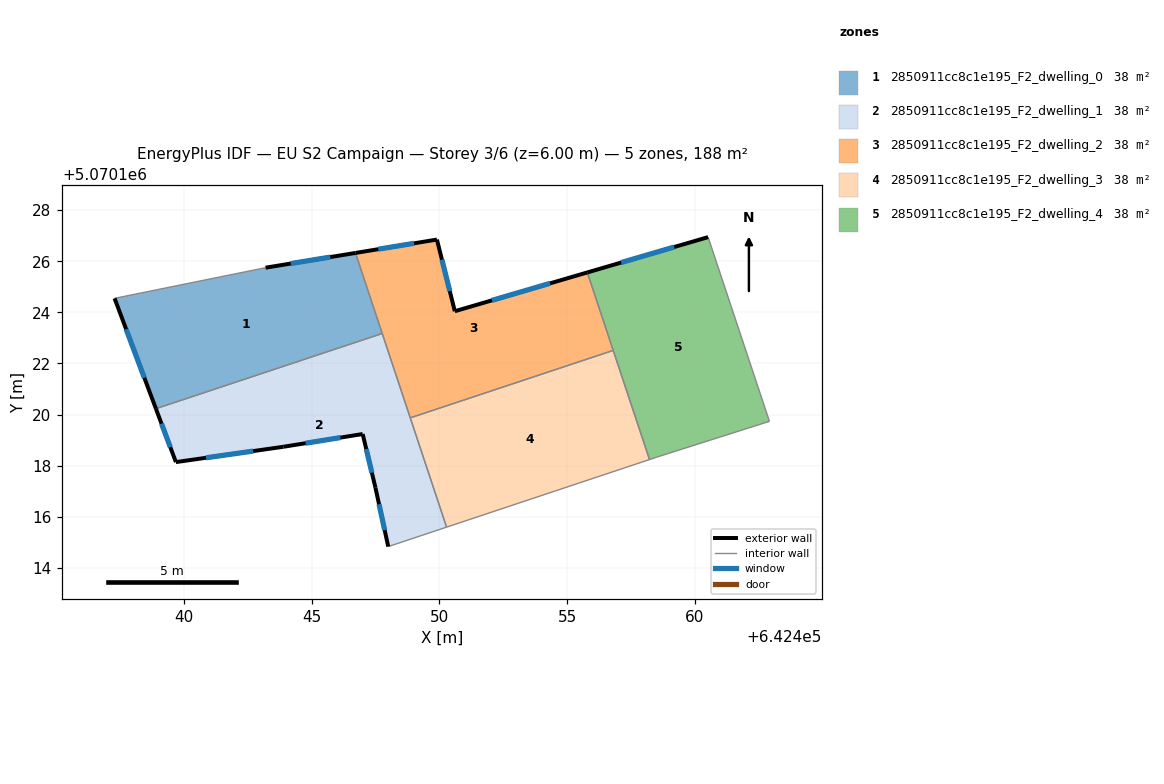
=== STOREY PLAN SPEC (per zone: floor XY polygon, exterior-wall plan segments, windows/doors) ===
zone 1: 2850911cc8c1e195_F2_dwelling_0  (37.7 m²)
  floor: (642447.77, 5070123.17) (642446.72, 5070126.32) (642443.20, 5070125.75) (642437.30, 5070124.55) (642438.91, 5070120.23)
  exterior wall: (642443.20, 5070125.75) – (642446.72, 5070126.32)  [3.6 m]
    window: (642444.19, 5070125.91) – (642445.73, 5070126.16)  [2.1 m²]
  exterior wall: (642438.91, 5070120.23) – (642437.30, 5070124.55)  [4.6 m]
    window: (642438.46, 5070121.44) – (642437.75, 5070123.34)  [2.7 m²]
  interior walls: 3
zone 2: 2850911cc8c1e195_F2_dwelling_1  (37.7 m²)
  floor: (642450.28, 5070115.60) (642447.77, 5070123.17) (642438.91, 5070120.23) (642439.69, 5070118.14) (642443.90, 5070118.74) (642447.00, 5070119.24) (642447.50, 5070117.14) (642448.00, 5070114.84)
  exterior wall: (642443.90, 5070118.74) – (642439.69, 5070118.14)  [4.2 m]
    window: (642442.72, 5070118.57) – (642440.87, 5070118.31)  [2.5 m²]
  exterior wall: (642439.69, 5070118.14) – (642438.91, 5070120.23)  [2.2 m]
    window: (642439.48, 5070118.73) – (642439.13, 5070119.65)  [1.3 m²]
  exterior wall: (642448.00, 5070114.84) – (642447.50, 5070117.14)  [2.4 m]
    window: (642447.86, 5070115.48) – (642447.64, 5070116.49)  [1.4 m²]
  exterior wall: (642447.50, 5070117.14) – (642447.00, 5070119.24)  [2.2 m]
    window: (642447.36, 5070117.73) – (642447.14, 5070118.65)  [1.3 m²]
  exterior wall: (642447.00, 5070119.24) – (642443.90, 5070118.74)  [3.1 m]
    window: (642446.13, 5070119.10) – (642444.77, 5070118.88)  [1.8 m²]
  interior walls: 4
zone 3: 2850911cc8c1e195_F2_dwelling_2  (37.7 m²)
  floor: (642456.80, 5070122.51) (642455.79, 5070125.56) (642450.60, 5070124.04) (642449.91, 5070126.85) (642446.72, 5070126.32) (642448.86, 5070119.87)
  exterior wall: (642446.72, 5070126.32) – (642449.91, 5070126.85)  [3.2 m]
    window: (642447.61, 5070126.47) – (642449.01, 5070126.70)  [1.9 m²]
  exterior wall: (642449.91, 5070126.85) – (642450.60, 5070124.04)  [2.9 m]
    window: (642450.10, 5070126.06) – (642450.41, 5070124.83)  [1.7 m²]
  exterior wall: (642450.60, 5070124.04) – (642455.79, 5070125.56)  [5.4 m]
    window: (642452.06, 5070124.47) – (642454.34, 5070125.14)  [3.1 m²]
  interior walls: 4
zone 4: 2850911cc8c1e195_F2_dwelling_3  (37.7 m²)
  floor: (642458.22, 5070118.24) (642456.80, 5070122.51) (642448.86, 5070119.87) (642450.28, 5070115.60)
  interior walls: 4
zone 5: 2850911cc8c1e195_F2_dwelling_4  (37.7 m²)
  floor: (642462.91, 5070119.74) (642460.51, 5070126.94) (642455.79, 5070125.56) (642458.22, 5070118.24) (642458.51, 5070118.34)
  exterior wall: (642455.79, 5070125.56) – (642460.51, 5070126.94)  [4.9 m]
    window: (642457.11, 5070125.95) – (642459.19, 5070126.56)  [2.9 m²]
  interior walls: 5

=== DERIVED (storey summary) ===
Building: EU S2 Campaign
Storey: 3 of 6  (floor level z = 6.00 m)
Storey gross floor area: 188.3 m²
Zones on this storey: 5
  - 2850911cc8c1e195_F2_dwelling_0: floor 37.7 m²; exterior wall 8.2 m (24.5 m²); 2 window(s) 4.7 m²; WWR 19.3%
  - 2850911cc8c1e195_F2_dwelling_1: floor 37.7 m²; exterior wall 14.1 m (42.4 m²); 5 window(s) 8.2 m²; WWR 19.3%
  - 2850911cc8c1e195_F2_dwelling_2: floor 37.7 m²; exterior wall 11.5 m (34.6 m²); 3 window(s) 6.7 m²; WWR 19.3%
  - 2850911cc8c1e195_F2_dwelling_3: floor 37.7 m²
  - 2850911cc8c1e195_F2_dwelling_4: floor 37.7 m²; exterior wall 4.9 m (14.8 m²); 1 window(s) 2.9 m²; WWR 19.3%
Zone adjacency (shared interzone walls):
  - 2850911cc8c1e195_F2_dwelling_0 ↔ 2850911cc8c1e195_F2_dwelling_1
  - 2850911cc8c1e195_F2_dwelling_0 ↔ 2850911cc8c1e195_F2_dwelling_2
  - 2850911cc8c1e195_F2_dwelling_1 ↔ 2850911cc8c1e195_F2_dwelling_2
  - 2850911cc8c1e195_F2_dwelling_1 ↔ 2850911cc8c1e195_F2_dwelling_3
  - 2850911cc8c1e195_F2_dwelling_2 ↔ 2850911cc8c1e195_F2_dwelling_3
  - 2850911cc8c1e195_F2_dwelling_2 ↔ 2850911cc8c1e195_F2_dwelling_4
  - 2850911cc8c1e195_F2_dwelling_3 ↔ 2850911cc8c1e195_F2_dwelling_4